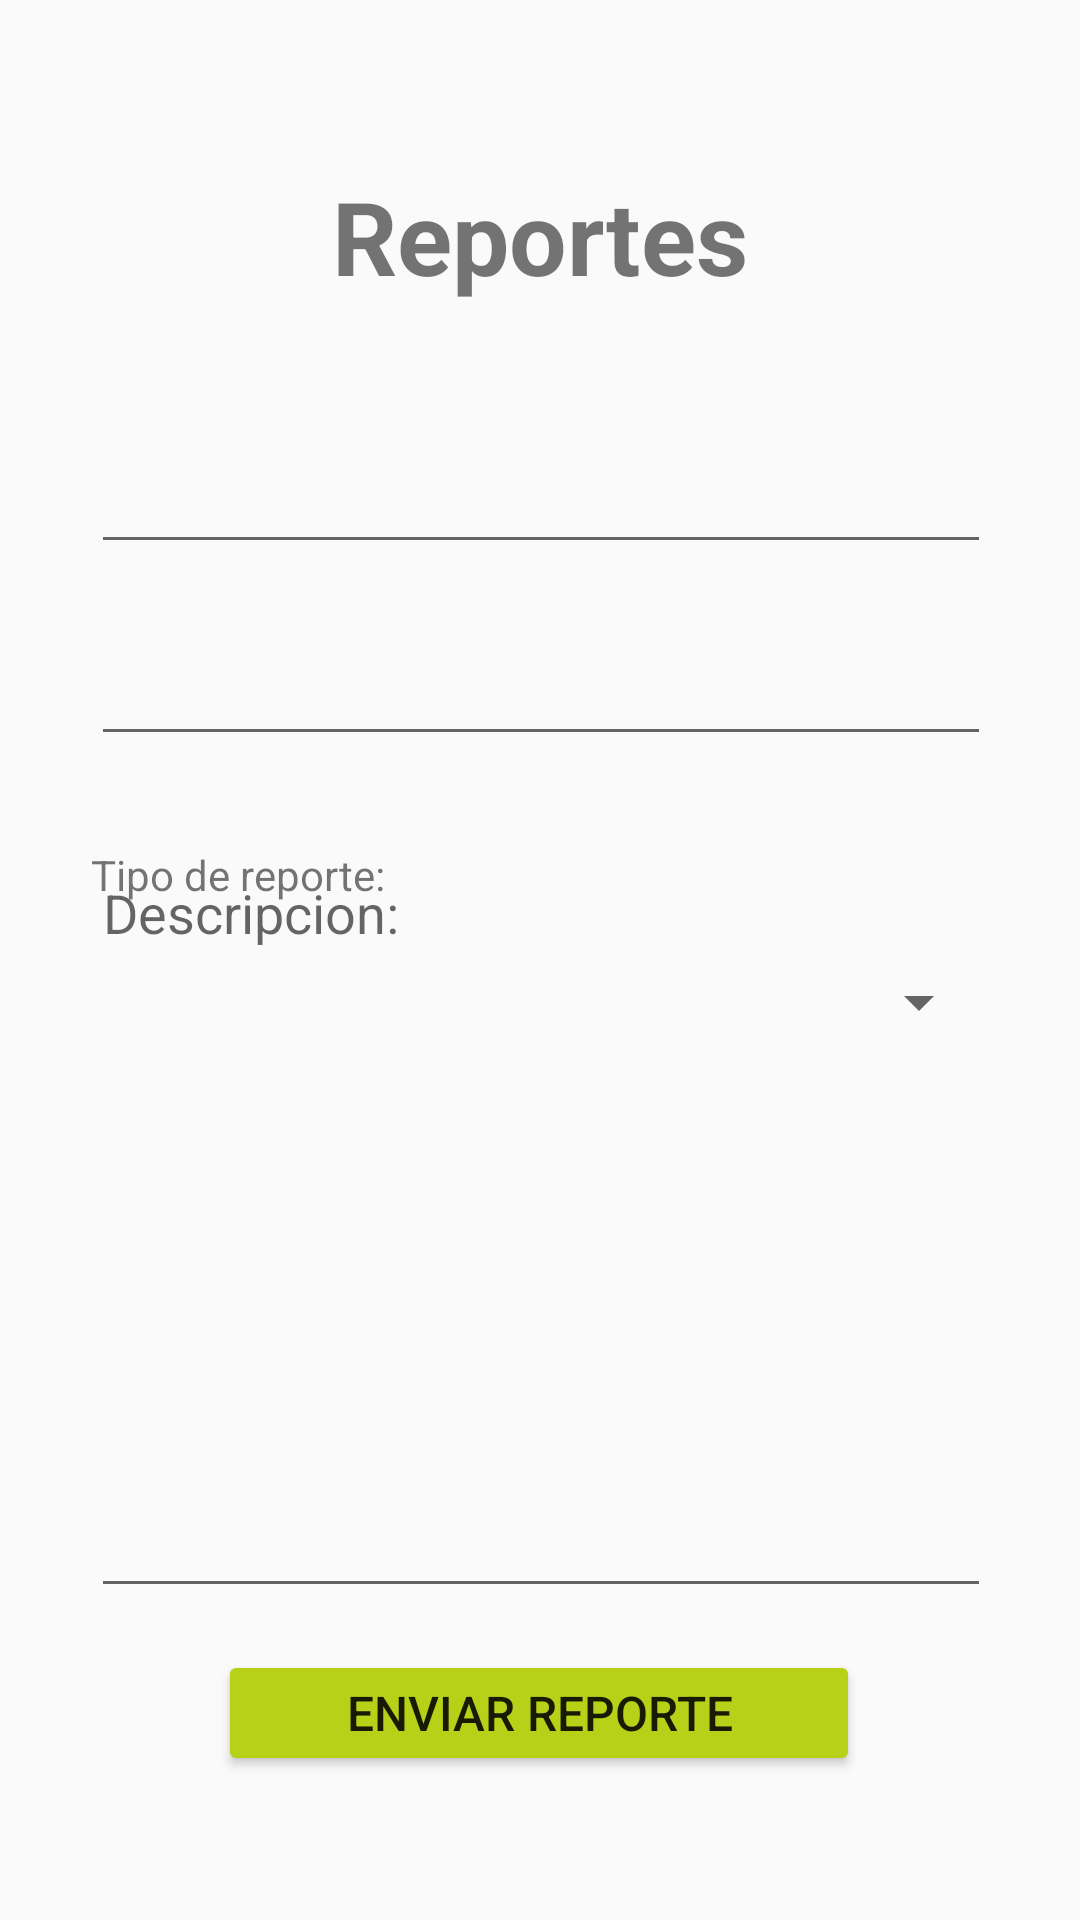

Write the Android layout XML for this screen, with the resource values it uses.
<!-- AndroidManifest.xml: application theme Theme.Login -->
<!-- res/layout/activity_reports.xml -->
<?xml version="1.0" encoding="utf-8"?>
<androidx.constraintlayout.widget.ConstraintLayout xmlns:android="http://schemas.android.com/apk/res/android"
    xmlns:app="http://schemas.android.com/apk/res-auto"
    xmlns:tools="http://schemas.android.com/tools"
    android:layout_width="match_parent"
    android:layout_height="match_parent"
    tools:context=".Reportes">

    <Button
        android:id="@+id/buttonReports"
        android:layout_width="214dp"
        android:layout_height="42dp"
        android:layout_marginBottom="48dp"
        android:backgroundTint="#B6D118"
        android:text="Enviar reporte"
        android:textSize="16sp"
        app:layout_constraintBottom_toBottomOf="parent"
        app:layout_constraintEnd_toEndOf="parent"
        app:layout_constraintHorizontal_bias="0.497"
        app:layout_constraintStart_toStartOf="parent" />

    <EditText
        android:id="@+id/editTextDescripcion"
        android:layout_width="300dp"
        android:layout_height="254dp"
        android:layout_marginBottom="104dp"
        android:ems="10"
        android:gravity="start|top"
        android:hint="Descripcion:"
        android:inputType="textMultiLine"
        app:layout_constraintBottom_toBottomOf="parent"
        app:layout_constraintEnd_toEndOf="parent"
        app:layout_constraintHorizontal_bias="0.504"
        app:layout_constraintStart_toStartOf="parent" />

    <EditText
        android:id="@+id/editTextLatitud"
        android:layout_width="300dp"
        android:layout_height="40dp"
        android:layout_marginTop="148dp"
        app:layout_constraintEnd_toEndOf="parent"
        app:layout_constraintHorizontal_bias="0.504"
        app:layout_constraintStart_toStartOf="parent"
        app:layout_constraintTop_toTopOf="parent" />

    <EditText
        android:id="@+id/editTextLongitud"
        android:layout_width="300dp"
        android:layout_height="40dp"
        android:layout_marginTop="212dp"
        app:layout_constraintEnd_toEndOf="parent"
        app:layout_constraintHorizontal_bias="0.504"
        app:layout_constraintStart_toStartOf="parent"
        app:layout_constraintTop_toTopOf="parent" />

    <TextView
        android:id="@+id/textViewTitleReports"
        android:layout_width="165dp"
        android:layout_height="55dp"
        android:layout_marginTop="56dp"
        android:text="Reportes"
        android:textAlignment="center"
        android:textSize="34sp"
        android:textStyle="bold"
        app:layout_constraintEnd_toEndOf="parent"
        app:layout_constraintStart_toStartOf="parent"
        app:layout_constraintTop_toTopOf="parent" />

    <Spinner
        android:id="@+id/spinner"
        android:layout_width="300dp"
        android:layout_height="36dp"
        android:layout_marginTop="64dp"
        app:layout_constraintEnd_toEndOf="parent"
        app:layout_constraintHorizontal_bias="0.504"
        app:layout_constraintStart_toStartOf="parent"
        app:layout_constraintTop_toBottomOf="@+id/editTextLongitud" />

    <TextView
        android:id="@+id/textView7"
        android:layout_width="300dp"
        android:layout_height="26dp"
        android:layout_marginBottom="8dp"
        android:text="Tipo de reporte:"
        app:layout_constraintBottom_toTopOf="@+id/spinner"
        app:layout_constraintEnd_toEndOf="parent"
        app:layout_constraintHorizontal_bias="0.504"
        app:layout_constraintStart_toStartOf="parent" />

</androidx.constraintlayout.widget.ConstraintLayout>
<!-- resources referenced by this layout -->
<resources>
  <style name="Theme.Login" parent="Theme.AppCompat.Light.NoActionBar">
          
      </style>
</resources>
